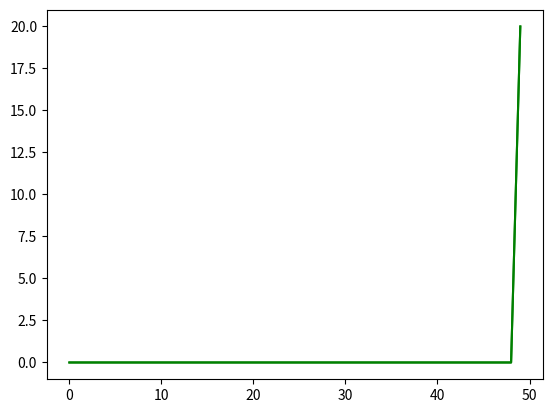

The matplotlib source for this figure:
import matplotlib.pyplot as plt
import matplotlib.animation as ani

t0=10
c1=2
c2=3
d=2
L = 5
c0 = L/2*d+(c1+c2)/2
k1=2
k2=3

def heat_capacity(t):
    if t < t0-d:
       return c1
    elif t > t0+d:
        return c2
    elif t > t0-d and t < t0:
        return (t0 * c1 - (t0 - d) * c0 - (c1 - c0) * t) / (t0 - (t0 - d))
    elif t < t0+d and t>t0:
        return ((t0 + d) * c0 - t0 * c2 - (c0-c2)*t) / (t0 + d - t0)
    elif t == t0:
        return c0

def heat_conductivity(t):
    if t <= t0-d:
        return k1
    elif t > t0-d and t < t0+d:
        return ((t0 + d)*k1 - (t0-d)*k2-(k1-k2)*t)/(2*d)
    elif t >= t0+d:
        return k2


x_nodes = 50
t_nodes = 50
solve = [0 for i in range(t_nodes)]
x_max = 1
_time = 1
left = 0
right = 20
dt = _time/t_nodes
dx = x_max/x_nodes

for i in range(t_nodes):
    solve[i] = [0 for j in range(t_nodes)]

for i in range(x_nodes):
    solve[0][i] = 0

solve[0][0] = 0
solve[0][x_nodes-1] = 20


for i in range(1, t_nodes-1):
    alpha = [0 for k in range(50)]
    betta = [0 for k in range(50)]
    alpha[1] = 0
    betta[1] = left
    for j in range(2, x_nodes-1):
        y1 = (solve[i-1][j]+solve[i-1][j-1])/2
        y2 = (solve[i-1][j]+solve[i-1][j+1])/2
        a = (-dt*heat_conductivity(y1))/(dx*dx*heat_capacity(solve[i-1][j]))
        b = (-dt*heat_conductivity(y2))/(dx*dx*heat_capacity(solve[i-1][j]))
        c = (1+(dt*heat_conductivity(y1))/(dx*dx*heat_capacity(solve[i-1][j]))+(dt*heat_conductivity(y2))/(dx*dx*heat_capacity(solve[i-1][j])))
        alpha[j] = -b/(a*alpha[j-1]+c)
        betta[j] = (solve[i-1][j]-a*betta[j-1])/a*alpha[j-1]+c
    solve[i][x_nodes-1] = right

    for j in range(x_nodes-2, 1, -1):
        solve[i][j] = alpha[j+1]*solve[i][j+1]+betta[j+1]


fig = plt.figure()
def animate(n):
    line = plt.plot(solve[n], color='g')
    return line

a = ani.FuncAnimation(fig, animate, frames=len(solve), interval=100, blit=True, repeat=True)
plt.show()